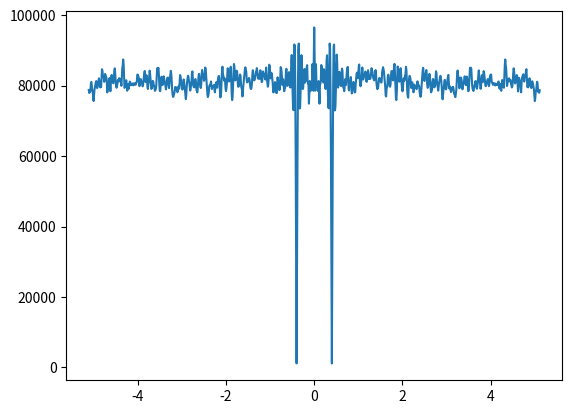

The script that saved this image:
#!/usr/bin/env python3
# -*- coding: utf-8 -*-
"""
Created on Wed Nov 15 18:33:54 2017

[redacted]
"""
import numpy as np
import math
import matplotlib.pyplot as plt


#Liner Regression
#訊號產生器
def F1(t):#input sigmal
    return 0.063*(t**3)-5.248*(t**2)+4.887*t+412+np.random.normal(0,1)

#F1(t) = 0.063 t3 – 5.284 t2 + 4.887 t + 412 + noise
#假設 我知道她最高是四次方，且t是整數
n=10000
b=np.zeros((n,1))
A=np.zeros((n,5))


for i in range(n):
    #產生output signal
    t=np.random.random()*100
    b[i]=F1(t)
    #intput signal
    A[i,0]=t**4
    A[i,1]=t**3
    A[i,2]=t**2
    A[i,3]=t
    A[i,4]=1
    
X=np.linalg.lstsq(A,b)[0]
print(X)



#訊號產生器
#F2(t) = 0.6 t1.2 + 100 cos(0.4t) + noise;


def F2(t,A,B,C,D):
    return A*(t**B)+C*math.cos(D*t)+np.random.normal(0,1)

#窮舉法
def E(b2,A2,A,B,C,D):
    sum=0
    for i in range(1000):
        sum=sum+abs(F2(A2[i],A,B,C,D)-b2[i])
    return sum
    
    
n=1000
b2=np.zeros((n,1))
A2=np.zeros((n,1))
for i in range(n):
    t=np.random.random()*100
    A2[i]=t
    b2[i]=F2(t,0.6,1.2,100,0.4)

print(E(b2,A2,0.6,1.2,100,0.4))
print(E(b2,A2,0.6,1.2,100,0.5))

D_set = np.arange(-5.11,5.12,0.01)
yy = []
for i in D_set:
    result = E(b2,A2,0.6,1.2,100,i)
    yy.append(result[0])
plt.plot(D_set,yy)
plt.show()


#-5.11~5.11 0.01跳一次 總共有1024個答案
